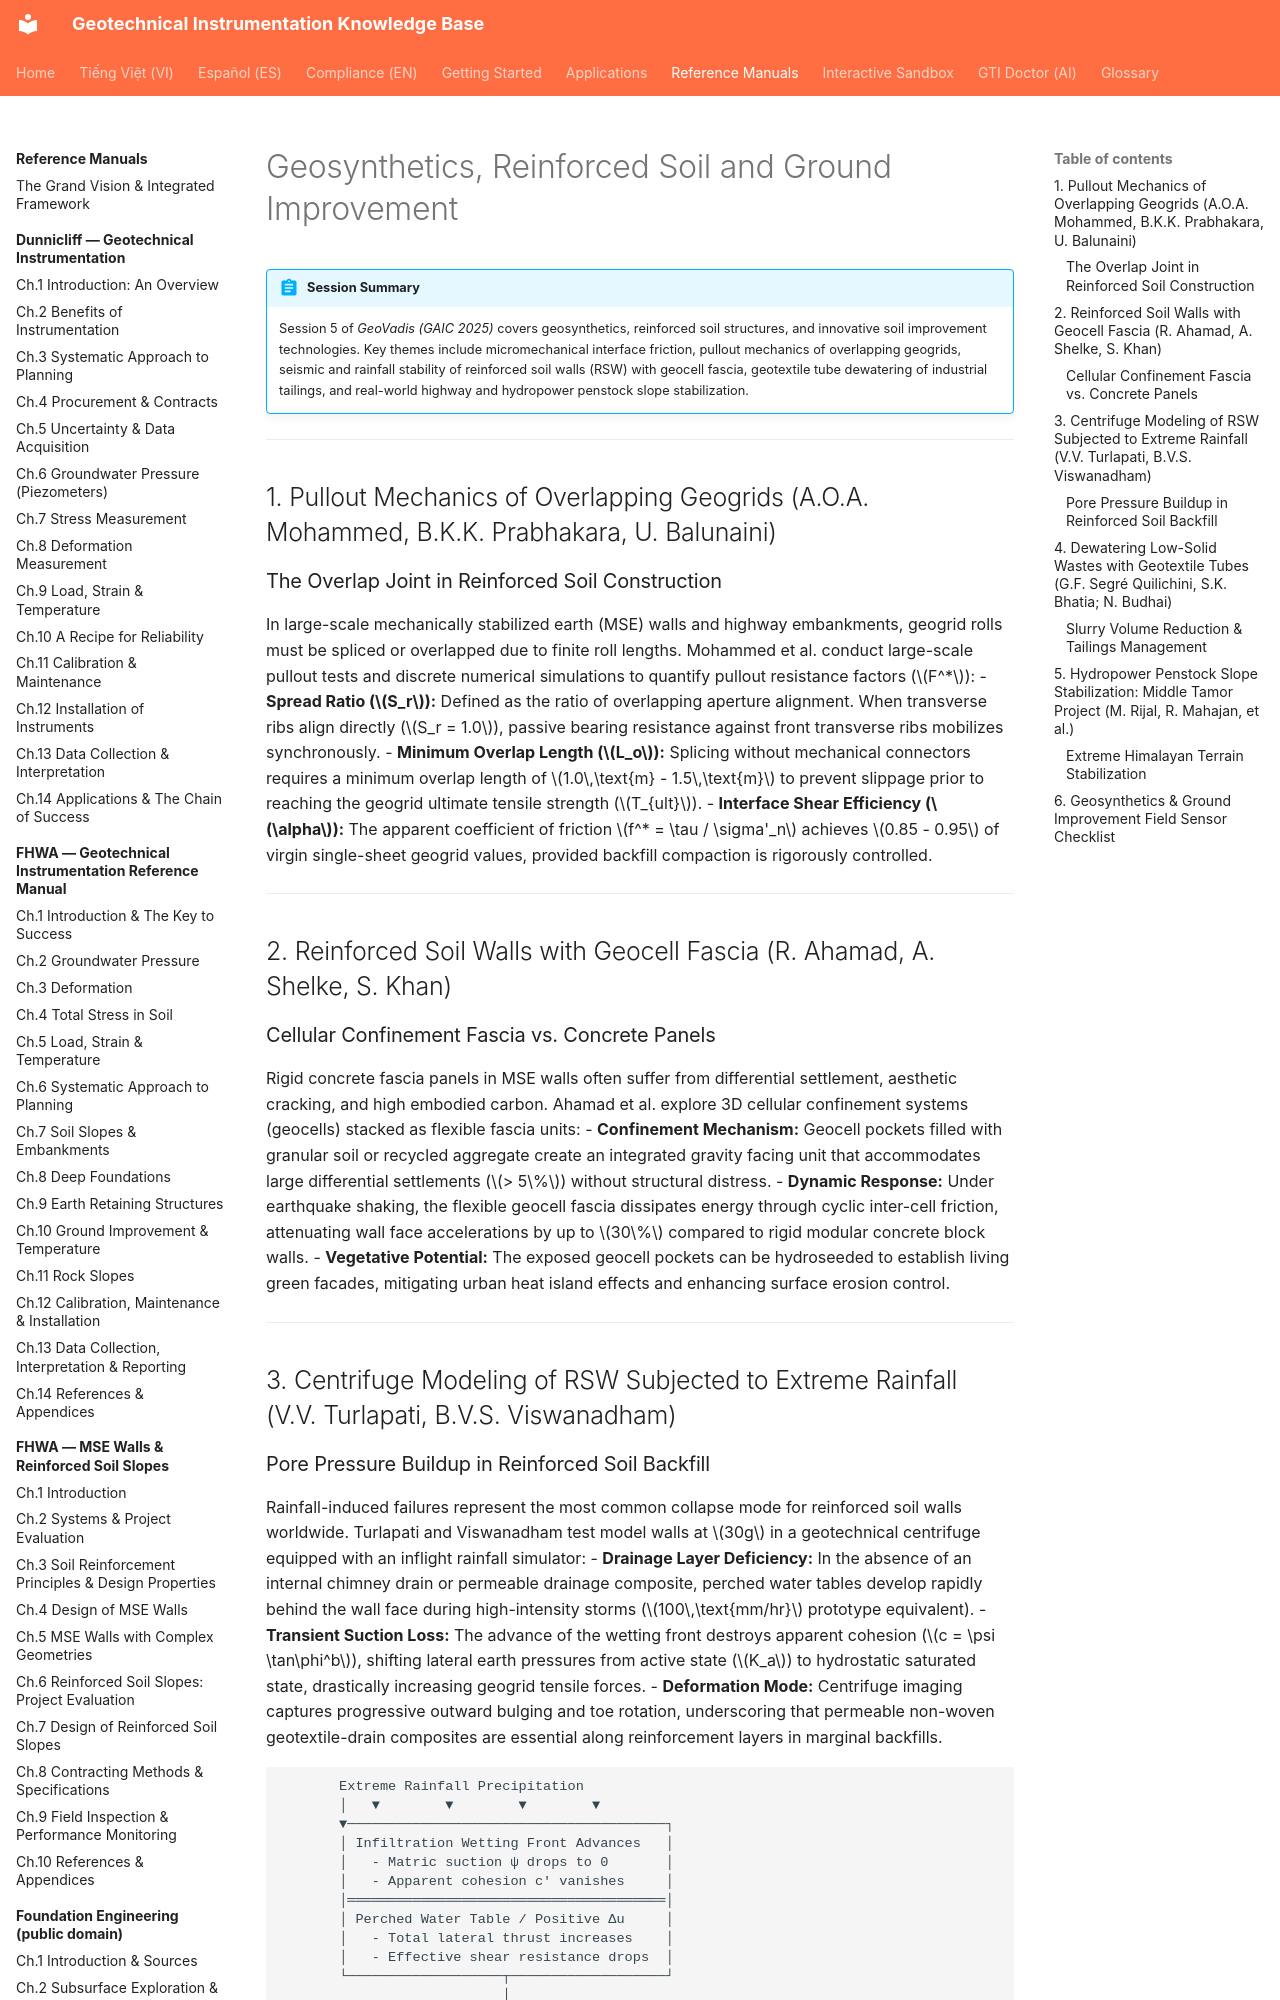

repository: geoinst/geoinst.github.io · page: reference-manuals/geovadis/chapter-06-geosynthetic-engineering/index.html · generator: mkdocs

---
lang: en
lang_alt: vi/reference-manuals/geovadis/chapter-06-geosynthetic-engineering/
---

# Geosynthetics, Reinforced Soil and Ground Improvement

!!! abstract "Session Summary"
    Session 5 of *GeoVadis (GAIC 2025)* covers geosynthetics, reinforced soil structures, and innovative soil improvement technologies. Key themes include micromechanical interface friction, pullout mechanics of overlapping geogrids, seismic and rainfall stability of reinforced soil walls (RSW) with geocell fascia, geotextile tube dewatering of industrial tailings, and real-world highway and hydropower penstock slope stabilization.

---

## 1. Pullout Mechanics of Overlapping Geogrids (A.O.A. Mohammed, B.K.K. Prabhakara, U. Balunaini)

### The Overlap Joint in Reinforced Soil Construction
In large-scale mechanically stabilized earth (MSE) walls and highway embankments, geogrid rolls must be spliced or overlapped due to finite roll lengths. Mohammed et al. conduct large-scale pullout tests and discrete numerical simulations to quantify pullout resistance factors ($F^*$):
- **Spread Ratio ($S_r$):** Defined as the ratio of overlapping aperture alignment. When transverse ribs align directly ($S_r = 1.0$), passive bearing resistance against front transverse ribs mobilizes synchronously.
- **Minimum Overlap Length ($L_o$):** Splicing without mechanical connectors requires a minimum overlap length of $1.0\,\text{m} - 1.5\,\text{m}$ to prevent slippage prior to reaching the geogrid ultimate tensile strength ($T_{ult}$).
- **Interface Shear Efficiency ($\alpha$):** The apparent coefficient of friction $f^* = \tau / \sigma'_n$ achieves $0.85 - 0.95$ of virgin single-sheet geogrid values, provided backfill compaction is rigorously controlled.

---

## 2. Reinforced Soil Walls with Geocell Fascia (R. Ahamad, A. Shelke, S. Khan)
